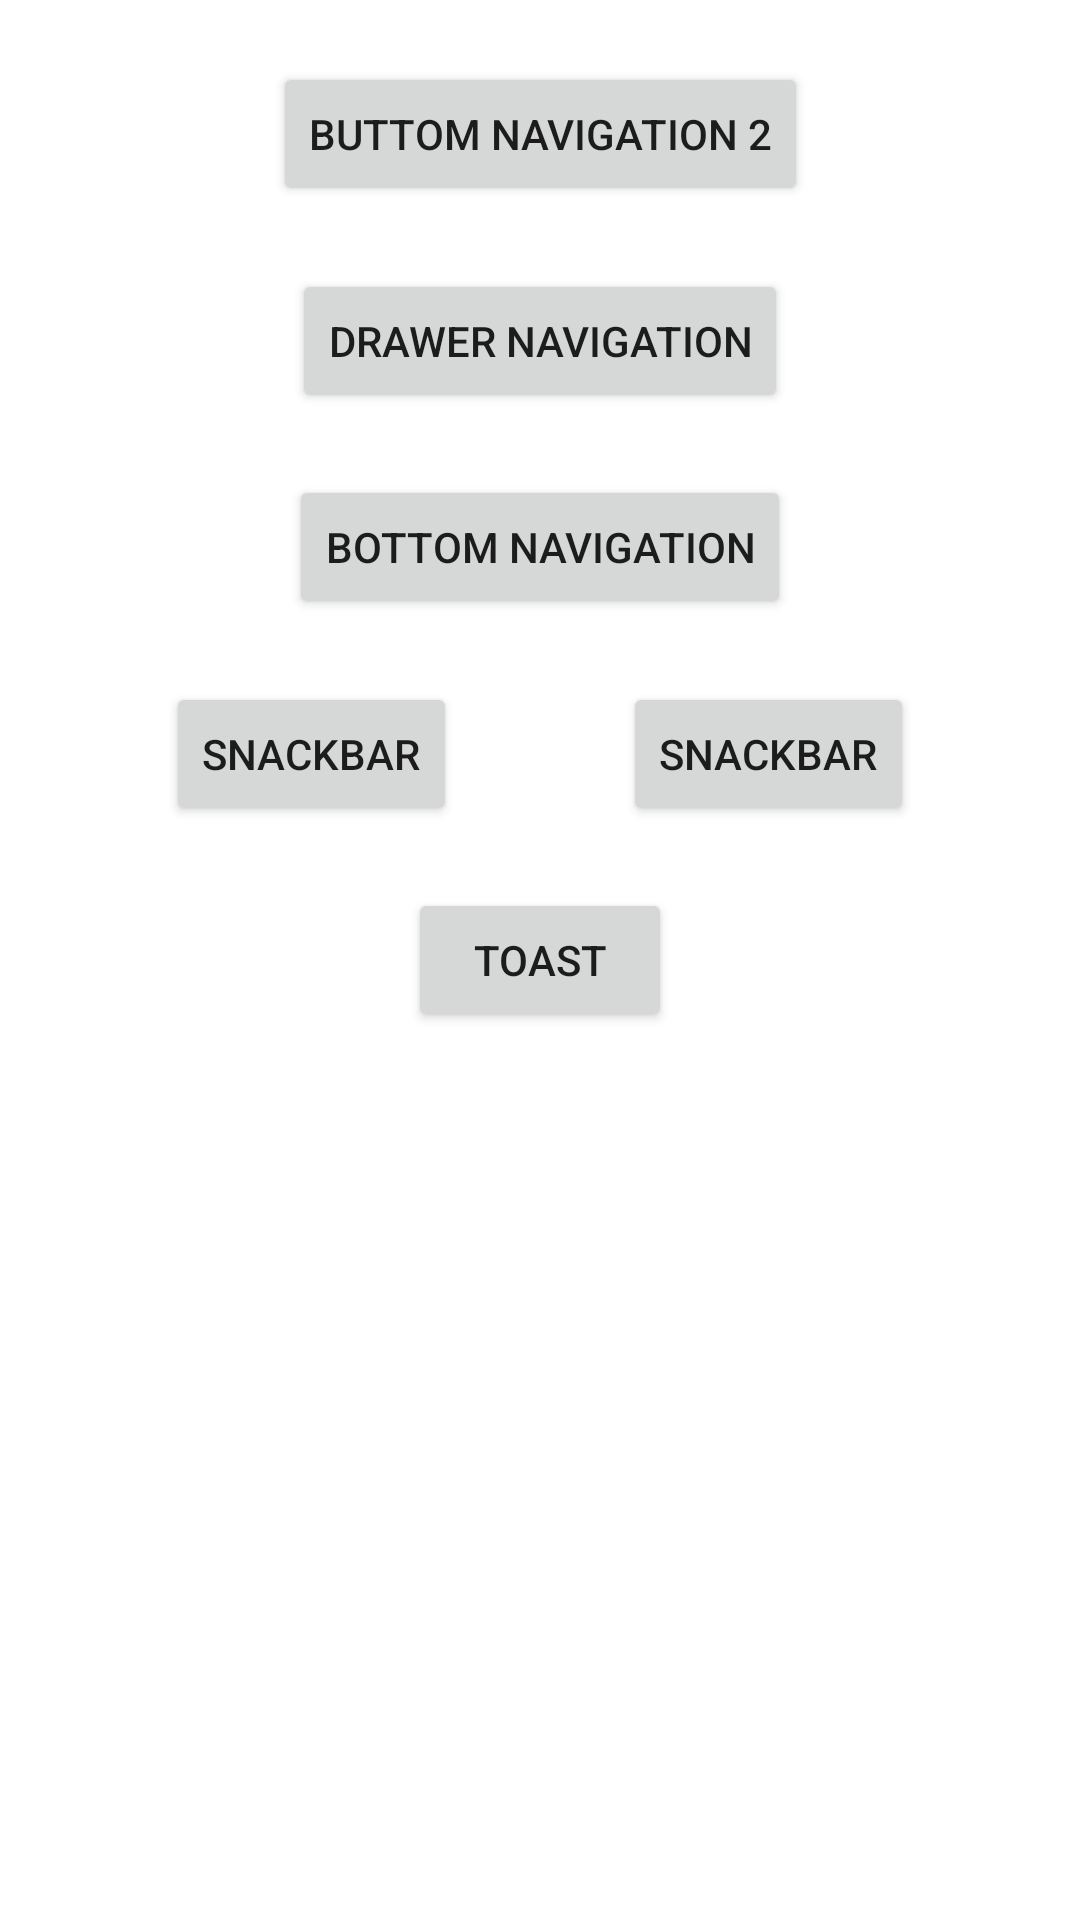

Layout XML and referenced resources for this Android screen:
<!-- AndroidManifest.xml: application theme Theme.NavigationExample -->
<!-- res/layout/activity_main.xml -->
<?xml version="1.0" encoding="utf-8"?>
<androidx.constraintlayout.widget.ConstraintLayout xmlns:android="http://schemas.android.com/apk/res/android"
    xmlns:app="http://schemas.android.com/apk/res-auto"
    xmlns:tools="http://schemas.android.com/tools"
    android:layout_width="match_parent"
    android:layout_height="match_parent"
    tools:context=".MainActivity">

    <Button
        android:id="@+id/btnToast"
        android:layout_width="wrap_content"
        android:layout_height="wrap_content"
        android:text="Toast"
        app:layout_constraintBottom_toBottomOf="parent"
        app:layout_constraintLeft_toLeftOf="parent"
        app:layout_constraintRight_toRightOf="parent"
        app:layout_constraintTop_toTopOf="parent" />

    <Button
        android:id="@+id/btnSnackBar"
        android:layout_width="wrap_content"
        android:layout_height="wrap_content"
        android:text="SnackBar"
        app:layout_constraintBottom_toTopOf="@id/btnToast"
        app:layout_constraintLeft_toLeftOf="parent"
        app:layout_constraintRight_toLeftOf="@id/btnSnackBarBottom"
        app:layout_constraintTop_toBottomOf="@id/btnBottomNavigate" />

    <Button
        android:id="@+id/btnSnackBarBottom"
        android:layout_width="wrap_content"
        android:layout_height="wrap_content"
        android:text="SnackBar"
        app:layout_constraintBottom_toTopOf="@id/btnToast"
        app:layout_constraintLeft_toRightOf="@id/btnSnackBar"
        app:layout_constraintRight_toRightOf="parent"
        app:layout_constraintTop_toBottomOf="@id/btnBottomNavigate" />

    <Button
        android:id="@+id/btnBottomNavigate"
        android:layout_width="wrap_content"
        android:layout_height="wrap_content"
        android:text="Bottom Navigation"
        app:layout_constraintBottom_toTopOf="@id/btnSnackBarBottom"
        app:layout_constraintLeft_toLeftOf="parent"
        app:layout_constraintRight_toRightOf="parent"
        app:layout_constraintTop_toBottomOf="@id/btnDrawerNavigate" />

    <Button
        android:id="@+id/btnDrawerNavigate"
        android:layout_width="wrap_content"
        android:layout_height="wrap_content"
        android:text="Drawer Navigation"
        app:layout_constraintBottom_toTopOf="@id/btnBottomNavigate"
        app:layout_constraintLeft_toLeftOf="parent"
        app:layout_constraintRight_toRightOf="parent"
        app:layout_constraintTop_toBottomOf="@id/btnBottomNavigate2" />

    <Button
        android:id="@+id/btnBottomNavigate2"
        android:layout_width="wrap_content"
        android:layout_height="wrap_content"
        android:text="Buttom Navigation 2"
        app:layout_constraintBottom_toTopOf="@id/btnDrawerNavigate"
        app:layout_constraintLeft_toLeftOf="parent"
        app:layout_constraintRight_toRightOf="parent"
        app:layout_constraintTop_toTopOf="parent" />

</androidx.constraintlayout.widget.ConstraintLayout>
<!-- resources referenced by this layout -->
<resources>
  <style name="Theme.NavigationExample" parent="Theme.MaterialComponents.DayNight.DarkActionBar">
          
          <item name="colorPrimary">@color/purple_500</item>
          <item name="colorPrimaryVariant">@color/purple_700</item>
          <item name="colorOnPrimary">@color/white</item>
          
          <item name="colorSecondary">@color/teal_200</item>
          <item name="colorSecondaryVariant">@color/teal_700</item>
          <item name="colorOnSecondary">@color/black</item>
          
          <item name="android:statusBarColor" tools:targetApi="l">?attr/colorPrimaryVariant</item>
          
      </style>
  <!-- not gathered from this repository: default colours our renderer supplied (Android Studio template values) -->
  <color name="purple_500">#FF6200EE</color>
  <color name="purple_700">#FF3700B3</color>
  <color name="teal_200">#FF03DAC5</color>
  <color name="teal_700">#FF018786</color>
  <color name="black">#FF000000</color>
  <color name="white">#FFFFFFFF</color>
</resources>
